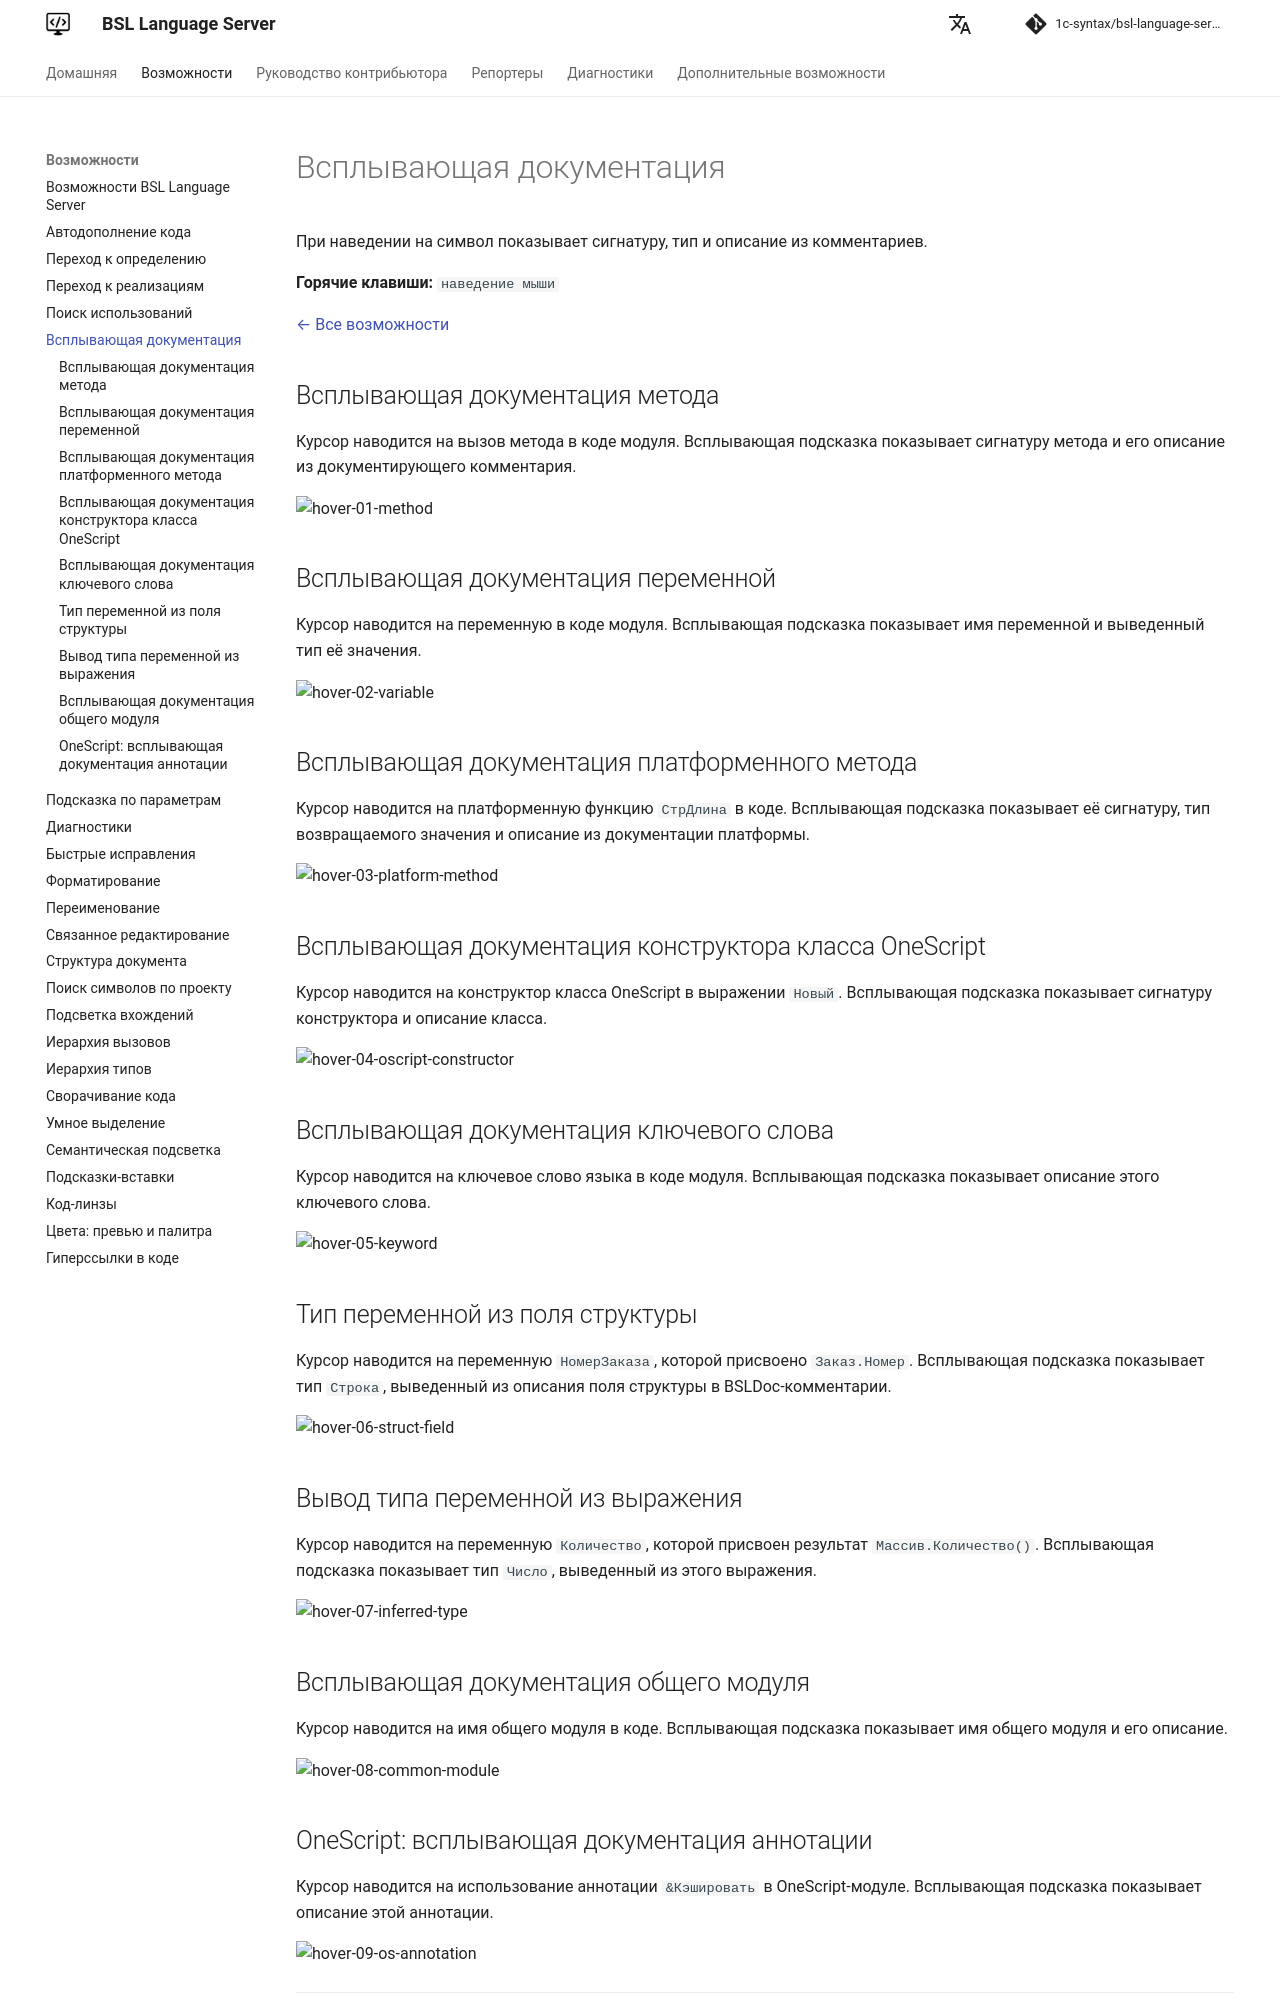

repository: 1c-syntax/bsl-language-server · page: capabilities/hover/index.html · generator: mkdocs

# Всплывающая документация

При наведении на символ показывает сигнатуру, тип и описание из комментариев.

**Горячие клавиши:** `наведение мыши`

[← Все возможности](index.md)

## Всплывающая документация метода

Курсор наводится на вызов метода в коде модуля. Всплывающая подсказка показывает сигнатуру метода и его описание из документирующего комментария.

Для прикладного метода также показываются **контексты компиляции**: пересечение флагов модуля, директивы метода и условия препроцессора вокруг объявления. Например, у клиентского метода под `#Если ВебКлиент` будет указан только веб-клиент. Одноимённые объявления в разных ветках имеют собственные контексты.

Отметка **«Серверный вызов»** появляется, если возможен переход к методу в серверный контекст. Она учитывает директивы формы или команды, экспорт и флаг «Вызов сервера» общего модуля, а также условие объявления. Допустимость конкретного вызова из конкретной процедуры отдельно проверяет диагностика `MethodCallUnavailable`.

Эти сведения описывают возможности метода и не зависят от включённых диагностик или их выбора проверяемых режимов. Файловые варианты перечисляются отдельно, когда доступность ограничена ими. При неизвестном условии препроцессора, отсутствии сведений о модуле и в OneScript блок контекстов платформы 1С не добавляется. Заведомо исключённое объявление отмечается как не компилирующееся ни в одном контексте.

![hover-01-method](https://github.com/user-attachments/assets/cff69a27-5b22-45a0-abac-1681ba649cd1)

## Всплывающая документация переменной

Курсор наводится на переменную в коде модуля. Всплывающая подсказка показывает имя переменной и выведенный тип её значения.

При доступном теле вызываемой функции тип результата уточняется по контексту вызывающего метода и ветке препроцессора.
Если функция с `&НаКлиентеНаСервереБезКонтекста` возвращает число под `#Если Сервер`, а строку под `#Иначе`,
по умолчанию переменная в клиентской процедуре получает тип `Строка`, в серверной — `Число`.
При включённой общей настройке [`supportThickClientFileMode`](../features/ConfigurationFile.md) клиентский результат
включает и `Число`: в файловом толстом клиенте символ `Сервер` истинен даже в клиентской процедуре формы.
Та же настройка применяется к перечню контекстов метода и инлей-подсказкам.

![hover-02-variable](https://github.com/user-attachments/assets/6582bfce-5c67-4e00-9550-c158763d8a44)

## Всплывающая документация платформенного метода

Курсор наводится на платформенную функцию `СтрДлина` в коде. Всплывающая подсказка показывает её сигнатуру, тип возвращаемого значения и описание из документации платформы.

![hover-03-platform-method](https://github.com/user-attachments/assets/49aea1d4-7b36-4469-b969-f97fac58caf5)

## Всплывающая документация конструктора класса OneScript

Курсор наводится на конструктор класса OneScript в выражении `Новый`. Всплывающая подсказка показывает сигнатуру конструктора и описание класса.

![hover-04-oscript-constructor](https://github.com/user-attachments/assets/2fc767ad-4ed1-48d6-9145-cdad6602b8ed)

## Всплывающая документация ключевого слова

Курсор наводится на ключевое слово языка в коде модуля. Всплывающая подсказка показывает описание этого ключевого слова.

![hover-05-keyword](https://github.com/user-attachments/assets/c792e76e-9eb6-4a6c-87fe-83573a8dd7aa)

## Тип переменной из поля структуры

Курсор наводится на переменную `НомерЗаказа`, которой присвоено `Заказ.Номер`. Всплывающая подсказка показывает тип `Строка`, выведенный из описания поля структуры в BSLDoc-комментарии.

![hover-06-struct-field](https://github.com/user-attachments/assets/c9ca2085-c7f2-4f5c-b992-5300f43002a7)

## Вывод типа переменной из выражения

Курсор наводится на переменную `Количество`, которой присвоен результат `Массив.Количество()`. Всплывающая подсказка показывает тип `Число`, выведенный из этого выражения.

![hover-07-inferred-type](https://github.com/user-attachments/assets/e6f4ff0d-8a56-4027-836e-05d50ce7a5b5)

## Всплывающая документация общего модуля

Курсор наводится на имя общего модуля в коде. Всплывающая подсказка показывает имя, описание, флаги модуля и настройку повторного использования возвращаемых значений.

![hover-08-common-module](https://github.com/user-attachments/assets/52795e2a-612e-4e9a-aa38-02122f54f097)
